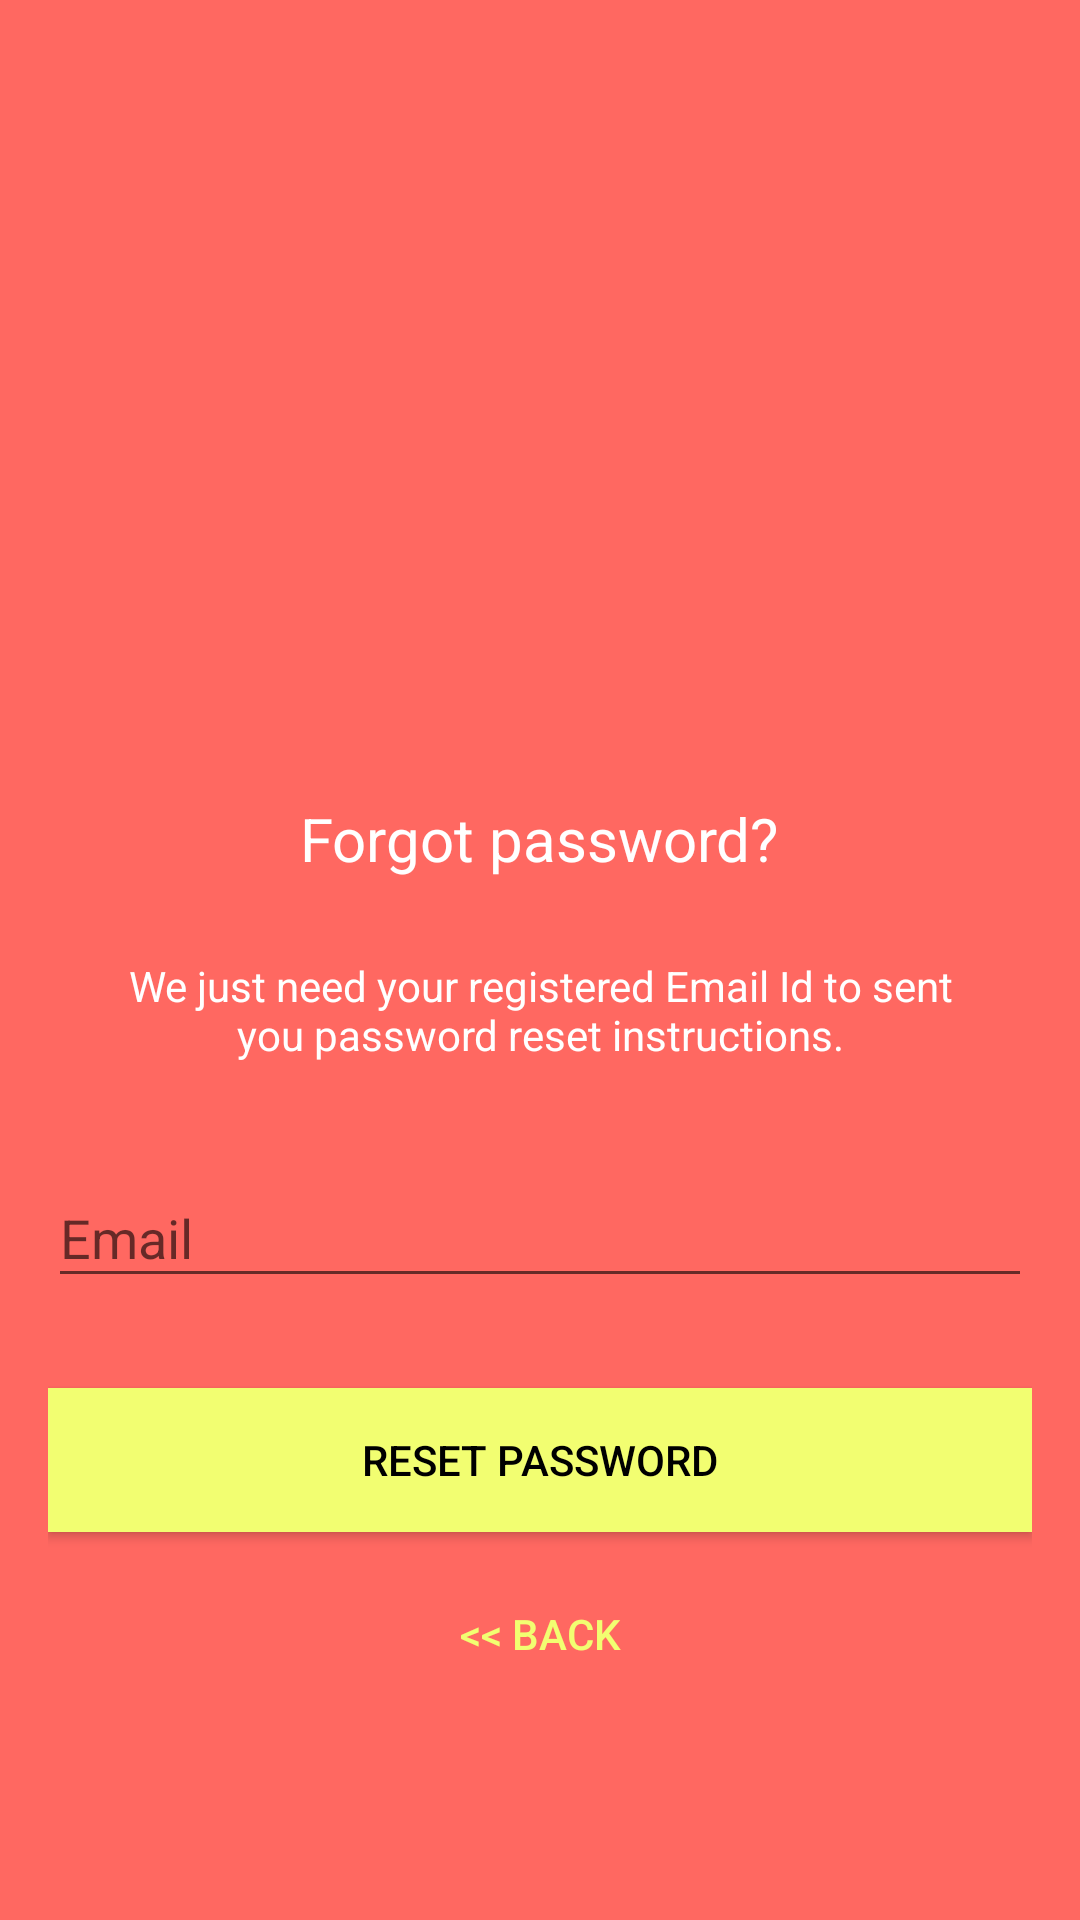

Reconstruct the res/layout file that produces this screen, plus the resources it refers to.
<!-- AndroidManifest.xml: application theme AppTheme -->
<!-- res/layout/fragment_forgetpassword.xml -->
<android.support.design.widget.CoordinatorLayout
    xmlns:android="http://schemas.android.com/apk/res/android"
    xmlns:tools="http://schemas.android.com/tools"
    android:layout_width="match_parent"
    android:layout_height="match_parent"
    android:layout_gravity="center"
    android:background="@color/colorPrimary"
    android:fitsSystemWindows="true"
    tools:context="com.app.darwish.tamaren.Forgetpassword">

    <LinearLayout
        android:layout_width="match_parent"
        android:layout_height="wrap_content"
        android:layout_marginTop="30dp"
        android:gravity="center"
        android:orientation="vertical"
        android:padding="@dimen/activity_horizontal_margin">


        <ImageView
            android:layout_width="@dimen/logo_w_h"
            android:layout_height="@dimen/logo_w_h"
            android:layout_gravity="center_horizontal"
            android:layout_marginBottom="10dp"
            android:src="@drawable/image" />

        <TextView
            android:layout_width="wrap_content"
            android:layout_height="wrap_content"
            android:layout_gravity="center_horizontal"
            android:padding="10dp"
            android:text="@string/lbl_forgot_password"
            android:textColor="@android:color/white"
            android:textSize="20dp" />

        <TextView
            android:layout_width="wrap_content"
            android:layout_height="wrap_content"
            android:layout_marginBottom="10dp"
            android:gravity="center_horizontal"
            android:padding="@dimen/activity_horizontal_margin"
            android:text="@string/forgot_password_msg"
            android:textColor="@android:color/white"
            android:textSize="14dp" />

        <android.support.design.widget.TextInputLayout
            android:layout_width="match_parent"
            android:layout_height="wrap_content">

            <EditText
                android:id="@+id/email"
                android:layout_width="match_parent"
                android:layout_height="wrap_content"
                android:layout_marginBottom="10dp"
                android:layout_marginTop="20dp"
                android:hint="@string/hint_email"
                android:inputType="textEmailAddress"
                android:textColor="@android:color/white"
                android:textColorHint="@android:color/white" />
        </android.support.design.widget.TextInputLayout>

        

        <Button
            android:id="@+id/btn_reset_password"
            android:layout_width="fill_parent"
            android:layout_height="wrap_content"
            android:layout_marginTop="20dip"
            android:background="@color/colorAccent"
            android:text="@string/btn_reset_password"
            android:textColor="@android:color/black" />

        <Button
            android:id="@+id/btn_back"
            android:layout_width="wrap_content"
            android:layout_height="wrap_content"
            android:layout_marginTop="10dp"
            android:background="@null"
            android:text="@string/btn_back"
            android:textColor="@color/colorAccent" />

    </LinearLayout>

    <ProgressBar
        android:id="@+id/progressBar"
        android:layout_width="60dp"
        android:layout_height="60dp"
        android:layout_gravity="center|bottom"
        android:layout_marginBottom="20dp"
        android:visibility="gone" />
</android.support.design.widget.CoordinatorLayout>
<!-- resources referenced by this layout -->
<resources>
  <color name="colorAccent">#f2fe71</color>
  <color name="colorPrimary">#ff6861</color>
  <dimen name="activity_horizontal_margin">16dp</dimen>
  <dimen name="logo_w_h">200dp</dimen>
  <string name="btn_back">&lt;&lt; Back</string>
  <string name="btn_reset_password">Reset Password</string>
  <string name="forgot_password_msg">We just need your registered Email Id to sent you password reset instructions.</string>
  <string name="hint_email">Email</string>
  <string name="lbl_forgot_password">Forgot password?</string>
  <style name="AppTheme" parent="Theme.AppCompat.Light.DarkActionBar">
          
          <item name="colorPrimary">@color/black_overlay</item>
          <item name="colorPrimaryDark">@color/colorPrimary</item>
          <item name="colorAccent">@color/colorAccent</item>
      </style>
  <color name="black_overlay">#428bca</color>
</resources>
